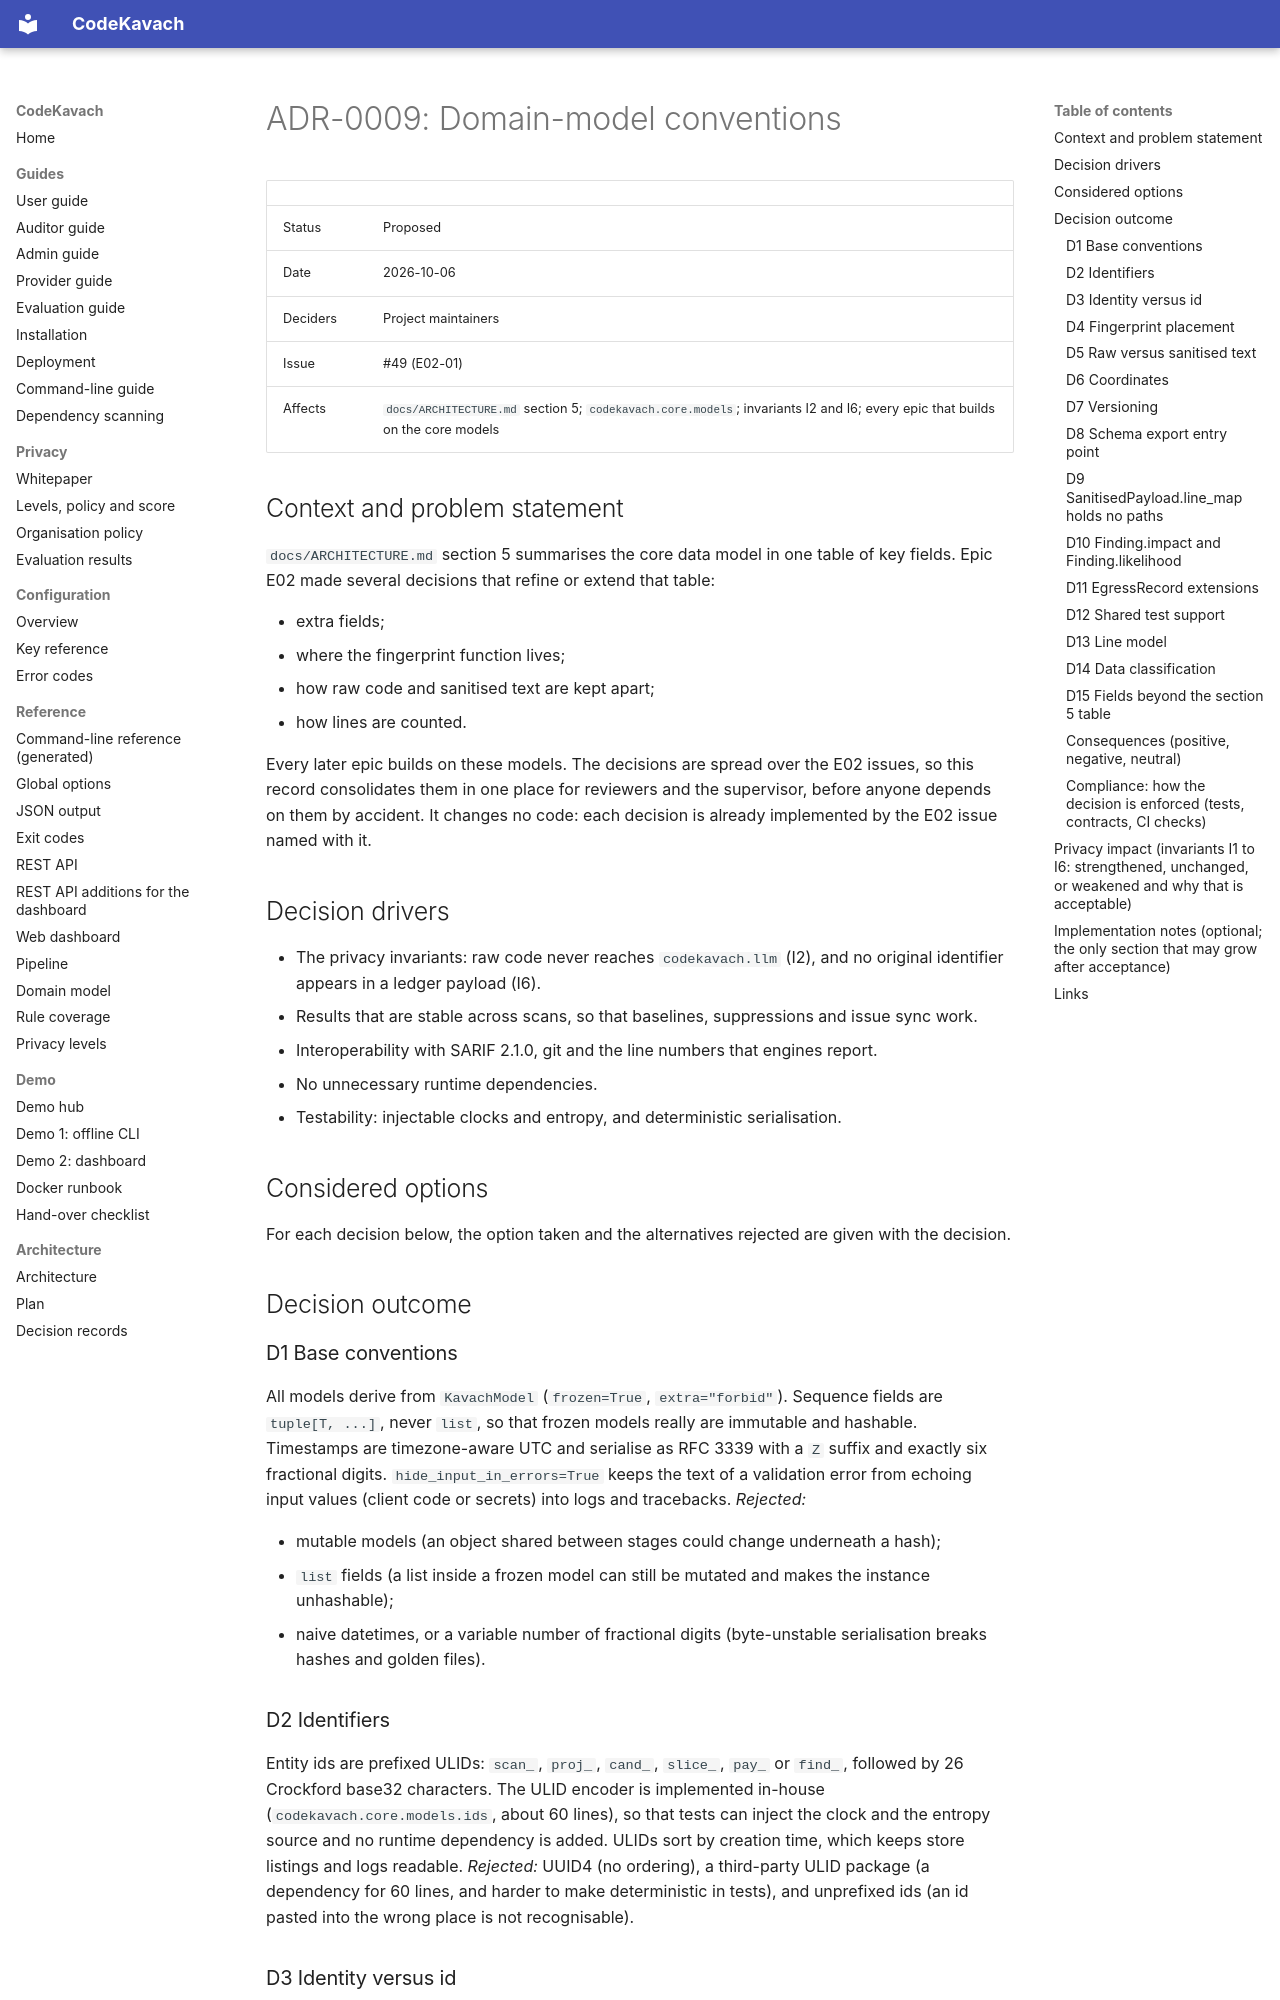

repository: jatinsingh1603/Source-Code-Review-Tool-TIET · page: adr/0009-domain-model-conventions/index.html · generator: mkdocs

# ADR-0009: Domain-model conventions

| | |
|---|---|
| Status | Proposed |
| Date | 2026-10-06 |
| Deciders | Project maintainers |
| Issue | #49 (E02-01) |
| Affects | `docs/ARCHITECTURE.md` section 5; `codekavach.core.models`; invariants I2 and I6; every epic that builds on the core models |

## Context and problem statement

`docs/ARCHITECTURE.md` section 5 summarises the core data model in one table of key fields. Epic E02 made several decisions that refine or extend that table:

- extra fields;
- where the fingerprint function lives;
- how raw code and sanitised text are kept apart;
- how lines are counted.

Every later epic builds on these models. The decisions are spread over the E02 issues, so this record consolidates them in one place for reviewers and the supervisor, before anyone depends on them by accident. It changes no code: each decision is already implemented by the E02 issue named with it.

## Decision drivers

- The privacy invariants: raw code never reaches `codekavach.llm` (I2), and no original identifier appears in a ledger payload (I6).
- Results that are stable across scans, so that baselines, suppressions and issue sync work.
- Interoperability with SARIF 2.1.0, git and the line numbers that engines report.
- No unnecessary runtime dependencies.
- Testability: injectable clocks and entropy, and deterministic serialisation.

## Considered options

For each decision below, the option taken and the alternatives rejected are given with the decision.

## Decision outcome

### D1 Base conventions

All models derive from `KavachModel` (`frozen=True`, `extra="forbid"`). Sequence fields are `tuple[T, ...]`, never `list`, so that frozen models really are immutable and hashable. Timestamps are timezone-aware UTC and serialise as RFC 3339 with a `Z` suffix and exactly six fractional digits. `hide_input_in_errors=True` keeps the text of a validation error from echoing input values (client code or secrets) into logs and tracebacks. *Rejected:*

- mutable models (an object shared between stages could change underneath a hash);
- `list` fields (a list inside a frozen model can still be mutated and makes the instance unhashable);
- naive datetimes, or a variable number of fractional digits (byte-unstable serialisation breaks hashes and golden files).

### D2 Identifiers

Entity ids are prefixed ULIDs: `scan_`, `proj_`, `cand_`, `slice_`, `pay_` or `find_`, followed by 26 Crockford base32 characters. The ULID encoder is implemented in-house (`codekavach.core.models.ids`, about 60 lines), so that tests can inject the clock and the entropy source and no runtime dependency is added. ULIDs sort by creation time, which keeps store listings and logs readable. *Rejected:* UUID4 (no ordering), a third-party ULID package (a dependency for 60 lines, and harder to make deterministic in tests), and unprefixed ids (an id pasted into the wrong place is not recognisable).

### D3 Identity versus id

An id names one object in one scan. The `fingerprint` names the same weakness across scans, and it is what baselines, suppressions and GitHub issue sync key on. Keeping the two apart lets a re-scan produce new objects without losing their history. *Rejected:* reusing ids across scans (they would have to be derived from content, which is exactly the fingerprint's job), and keying issue sync on a location (it changes with every edit above it).
